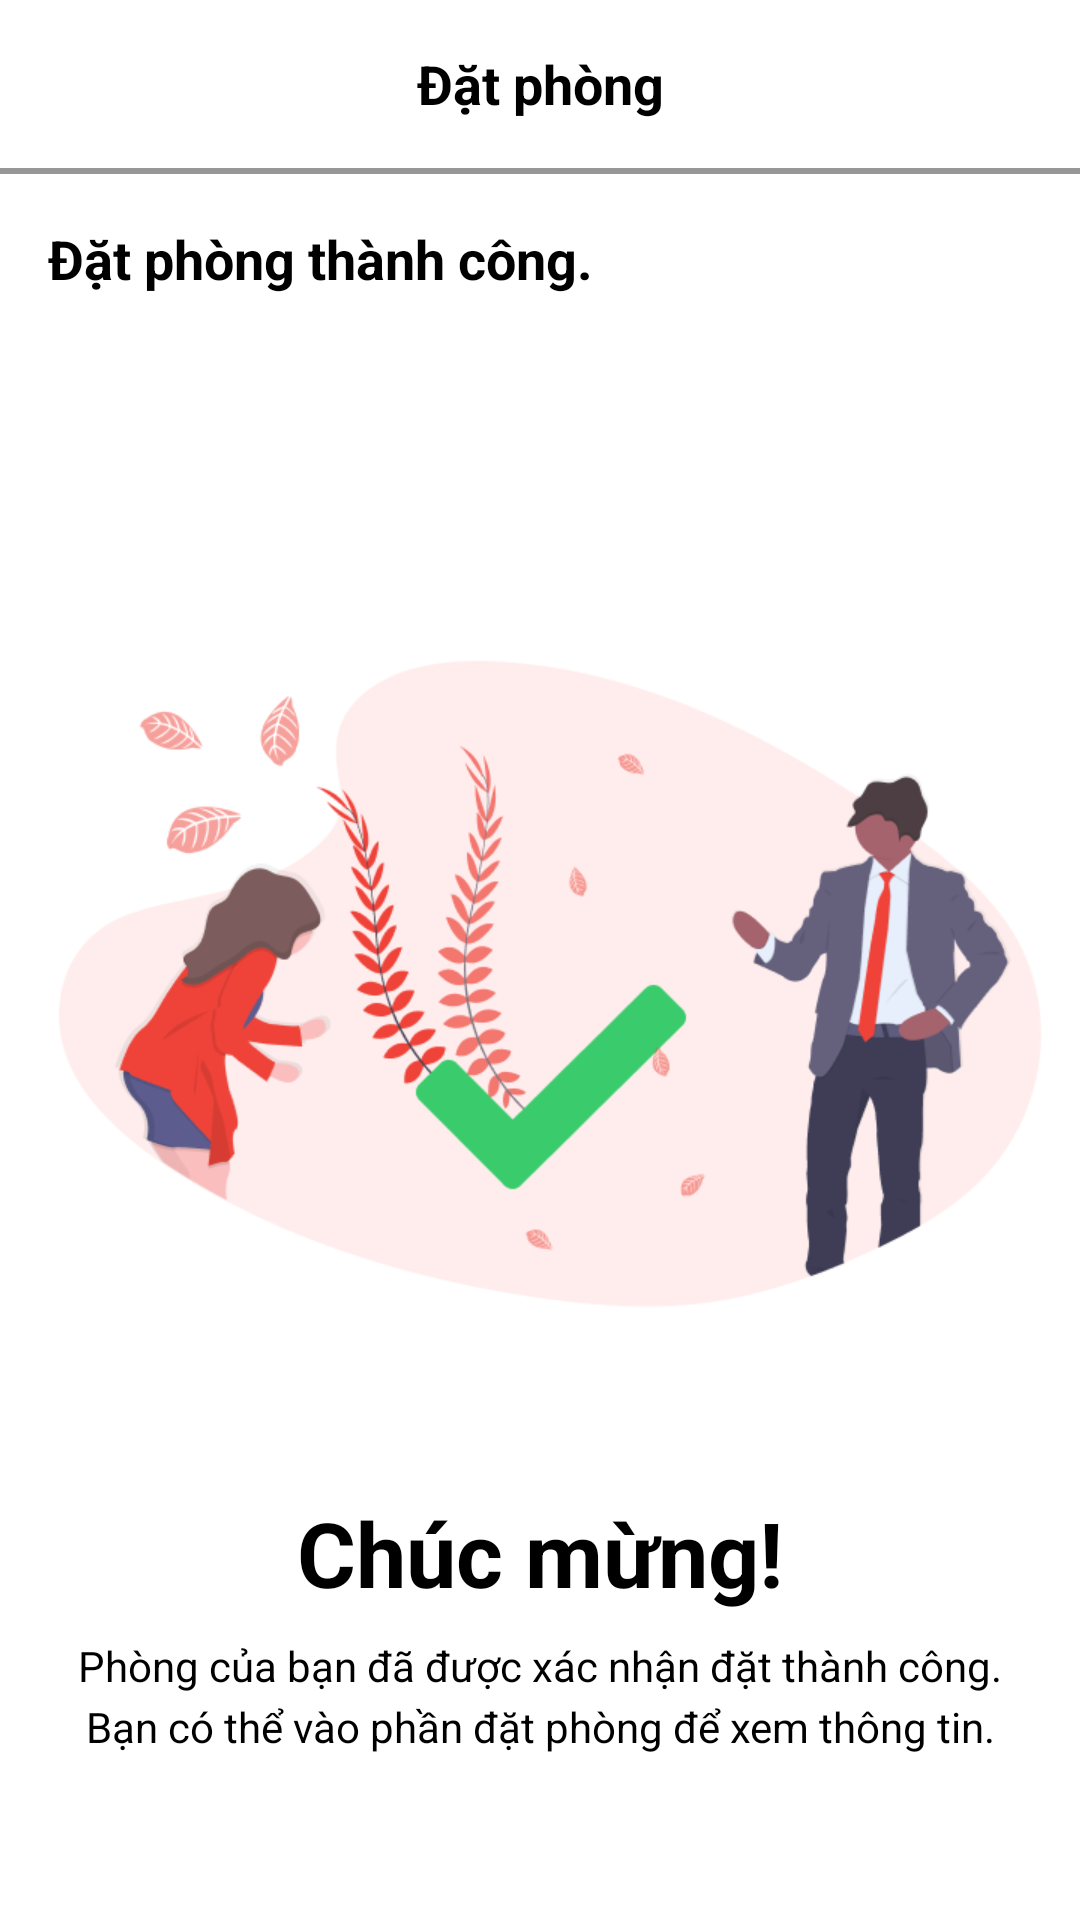

This screen was rendered from an Android layout file. Write that file and the resources it references.
<!-- AndroidManifest.xml: application theme Theme.HotelBooking -->
<!-- res/layout/activity_booking_confirm.xml -->
<?xml version="1.0" encoding="utf-8"?>
<androidx.constraintlayout.widget.ConstraintLayout xmlns:android="http://schemas.android.com/apk/res/android"
    xmlns:app="http://schemas.android.com/apk/res-auto"
    xmlns:tools="http://schemas.android.com/tools"
    android:layout_width="match_parent"
    android:layout_height="match_parent"
    tools:context=".Activity.BookingConfirmActivity">

    <TextView
        android:id="@+id/tv_tool_bar"
        android:layout_width="match_parent"
        android:layout_height="?attr/actionBarSize"
        android:gravity="center"
        android:text="Đặt phòng"
        android:textColor="#000000"
        android:textSize="18sp"
        android:textStyle="bold"
        app:layout_constraintTop_toTopOf="parent"
        app:layout_constraintStart_toStartOf="parent"
        app:layout_constraintEnd_toEndOf="parent"/>

    <View
        android:id="@+id/view"
        android:layout_width="match_parent"
        android:layout_height="2dp"
        android:background="#979797"
        app:layout_constraintTop_toBottomOf="@id/tv_tool_bar"
        app:layout_constraintStart_toStartOf="parent"
        app:layout_constraintEnd_toEndOf="parent"/>

    <TextView
        android:id="@+id/textView7"
        android:layout_width="wrap_content"
        android:layout_height="wrap_content"
        android:layout_marginStart="16dp"
        android:layout_marginTop="16dp"
        android:text="Đặt phòng thành công."
        android:textColor="@color/black"
        android:textSize="18sp"
        android:textStyle="bold"
        app:layout_constraintStart_toStartOf="parent"
        app:layout_constraintTop_toBottomOf="@+id/view" />

    <ImageView
        android:id="@+id/imageView3"
        android:layout_width="335dp"
        android:layout_height="327dp"
        android:layout_marginTop="56dp"
        android:src="@drawable/img_1"
        app:layout_constraintEnd_toEndOf="parent"
        app:layout_constraintStart_toStartOf="parent"
        app:layout_constraintTop_toBottomOf="@+id/textView7" />

    <TextView
        android:id="@+id/textView9"
        android:layout_width="wrap_content"
        android:layout_height="wrap_content"
        android:layout_marginTop="16dp"
        android:text="Chúc mừng!"
        android:textColor="@color/black"
        android:textSize="30sp"
        android:textStyle="bold"
        app:layout_constraintEnd_toEndOf="parent"
        app:layout_constraintStart_toStartOf="parent"
        app:layout_constraintTop_toBottomOf="@+id/imageView3" />

    <TextView
        android:id="@+id/textView10"
        android:layout_width="match_parent"
        android:layout_height="wrap_content"
        android:layout_marginTop="8dp"
        android:layout_marginStart="16dp"
        android:layout_marginEnd="16dp"
        android:gravity="center"
        android:lineSpacingExtra="4dp"
        android:text="Phòng của bạn đã được xác nhận đặt thành công. Bạn có thể vào phần đặt phòng để xem thông tin."
        android:textColor="@color/black"
        android:textSize="14sp"
        app:layout_constraintEnd_toEndOf="parent"
        app:layout_constraintStart_toStartOf="parent"
        app:layout_constraintTop_toBottomOf="@+id/textView9" />

    <androidx.appcompat.widget.AppCompatButton
        android:id="@+id/btn_ok"
        android:layout_width="match_parent"
        android:layout_height="wrap_content"
        android:layout_marginStart="16dp"
        android:layout_marginEnd="16dp"
        android:background="@drawable/btn_backround"
        android:text="Trở về trang chủ"
        android:textAllCaps="false"
        android:textColor="@color/white"
        android:textSize="14sp"
        android:textStyle="bold"
        android:layout_marginBottom="16dp"
        app:layout_constraintBottom_toBottomOf="parent"
        app:layout_constraintEnd_toEndOf="parent"
        app:layout_constraintStart_toStartOf="parent" />



</androidx.constraintlayout.widget.ConstraintLayout>
<!-- resources referenced by this layout -->
<resources>
  <!-- drawable img_1: png bitmap (drawable, 50278 bytes) -->
  <style name="Theme.HotelBooking" parent="Theme.MaterialComponents.DayNight.NoActionBar">
          
          <item name="colorPrimary">@color/purple_500</item>
          <item name="colorPrimaryVariant">@color/purple_700</item>
          <item name="colorOnPrimary">@color/white</item>
          
          <item name="colorSecondary">@color/teal_200</item>
          <item name="colorSecondaryVariant">@color/teal_700</item>
          <item name="colorOnSecondary">@color/black</item>
          
          <item name="android:statusBarColor">?attr/colorPrimaryVariant</item>
          
      </style>
  <!-- not gathered from this repository: default colours our renderer supplied (Android Studio template values) -->
  <color name="purple_500">#FF6200EE</color>
  <color name="purple_700">#FF3700B3</color>
  <color name="teal_200">#FF03DAC5</color>
  <color name="teal_700">#FF018786</color>
  <color name="black">#FF000000</color>
  <color name="white">#FFFFFFFF</color>
</resources>
